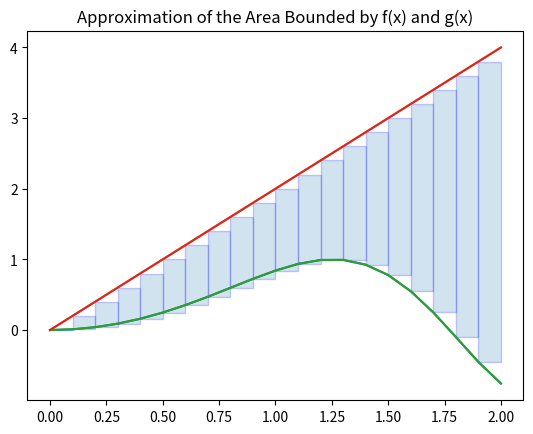

Reproduce this figure in Python.
import numpy as np
from matplotlib import pyplot as plt

n = 20
delt_x = 2.0/n
xVals = np.arange(0,2+delt_x, delt_x)

def f(x):
    return np.sin(x**2)
def g(x):
    return 2*x

plt.plot(xVals, f(xVals))
plt.plot(xVals, g(xVals))
plt.title("Graph of f(x) and g(x)")
plt.show()

xPartition = np.arange(0,2, delt_x)

plt.plot(xVals, f(xVals))
plt.plot(xVals, g(xVals))
plt.bar(xPartition, g(xPartition)-f(xPartition), width = delt_x, bottom = f(xPartition),
        alpha=0.2, edgecolor='blue', align='edge')

plt.title("Approximation of the Area Bounded by f(x) and g(x)")

plt.show()

area = delt_x*sum(g(xPartition) - f(xPartition))
print(area)

delt_x = 0.01
xPartition = np.arange(0,2,delt_x)
area = delt_x*sum(g(xPartition) - f(xPartition))
print(area)

# Use this chunk of code to graph the two functions on the interval.

# Use this chunk of code to add the Riemann sum rectangles to your plot.

# Use this chunk of code to actually calculate the area that the Riemann sum
# is using to approximate the actual area.

# Use this chunk to plot the region you'll be revolving, as well as n=10 rectangular cross-sections.

# Use this chunk of code to approximate the volume using n=10 washers.

# Use this chunk of code to approximate the volume using n>1000 washers.

# Use this chunk of code to approximate the volume using n=10 shells.

# Use this chunk of code to approximate the volume using n>1000 shells.

# Use this chunk of code to graph the function h(x) on the interval [-1,1].

# Use this chunk of code to define h'(x).

# Use this chunk of code to approximate the surface area using n>1000 slices.